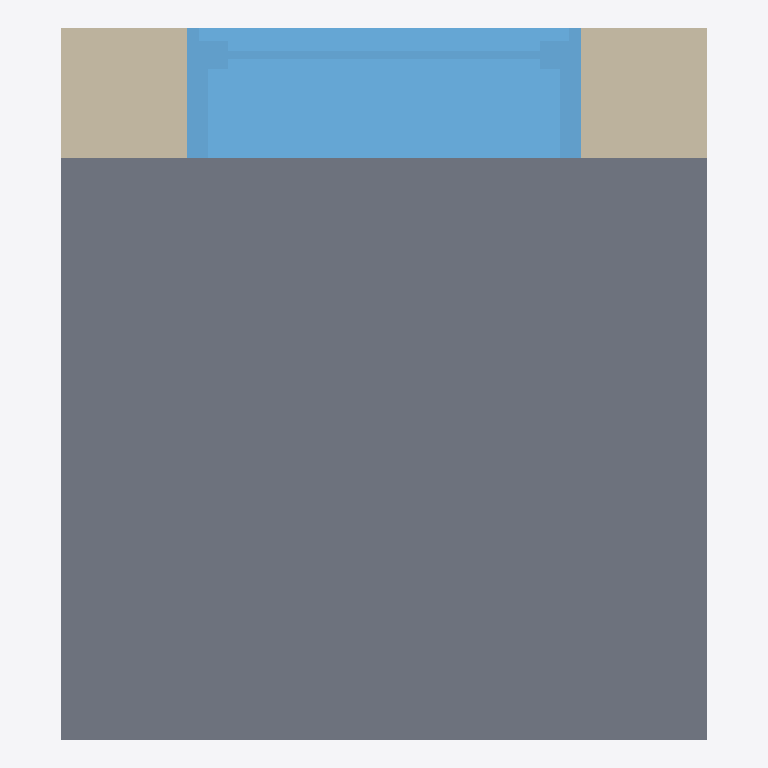
Plan cut of the same IFC building model at storey 'Nível 1' (level 0.00 m, cut at 1.40 m), seen from above with north up, elements coloured by IFC class: 2 slabs (grey), 1 window (light blue), 1 wall (beige). Cut surfaces are drawn darker.
Extent 1.0 m × 1.1 m × 3.2 m (x, y, z). Storeys (6): Sapata B.O. at -4.60 m; Sapata T.O. at -4.30 m; Laje T.O. at -4.00 m; Parede da fundação T.O. at -0.30 m; Nível 1 at 0.00 m; Nível 2 at 4.00 m. Elements (4): 2 IfcSlab, 1 IfcWallStandardCase, 1 IfcWindow.

HEADER;
FILE_DESCRIPTION(('ViewDefinition [CoordinationView_V2.0]','RevitIdentifiers [VersionGUID: 63e31c2b-d105-45f1-ab20-0216bfd499b3, NumberOfSaves: 5]','CoordinateReference [CoordinateBase: Coordenadas compartilhadas]'),'2;1');
FILE_NAME('0001','2024-02-07T02:12:49-03:00',(''),(''),'ODA SDAI 24.3','Autodesk Revit 24.1.11.26 (PTB) - IFC 24.1.11.26','');
FILE_SCHEMA(('IFC2X3'));
ENDSEC;
DATA;
#104=IFCPROJECT('1TnnmYPIf8aAt$IM7PIr$b',#18,'0001',$,$,'Nome do projeto','Status do projeto',(#99),#96);
#135=IFCSITE('1TnnmYPIf8aAt$IM7PIr$d',#18,'Default',$,$,#134,$,$,.ELEMENT.,(-15,-52,0,-120620),(-47,-55,0,-114440),0.0,$,$);
#109=IFCBUILDING('1TnnmYPIf8aAt$IM7PIr$a',#18,'',$,$,#107,$,'',.ELEMENT.,$,$,#108);
#113=IFCBUILDINGSTOREY('2qYKvFEvH4cPghyPNWjrgR',#18,'Sapata B.O.',$,'Nível:Cabeça de 8 mm',#112,$,'Sapata B.O.',.ELEMENT.,-4599.999999999999);
#117=IFCBUILDINGSTOREY('2qYKvFEvH4cPghyPNWjrgr',#18,'Sapata T.O.',$,'Nível:Cabeça de 8 mm',#116,$,'Sapata T.O.',.ELEMENT.,-4300.0);
#121=IFCBUILDINGSTOREY('2qYKvFEvH4cPghyPNWjrjP',#18,'Laje T.O.',$,'Nível:Cabeça de 8 mm',#120,$,'Laje T.O.',.ELEMENT.,-3999.9999999999995);
#125=IFCBUILDINGSTOREY('2qYKvFEvH4cPghyPNWjrjp',#18,'Parede da fundação T.O.',$,'Nível:Cabeça de 8 mm',#124,$,'Parede da fundação T.O.',.ELEMENT.,-299.99999999999994);
#128=IFCBUILDINGSTOREY('3Aw$FV5MbAufEo59pkoNgA',#18,'Nível 1',$,'Nível:Cabeça de 8 mm',#127,$,'Nível 1',.ELEMENT.,0.0);
#132=IFCBUILDINGSTOREY('3kSL0VGKv3gxJCujeqtuJj',#18,'Nível 2',$,'Nível:Cabeça de 8 mm',#131,$,'Nível 2',.ELEMENT.,3999.9999999999995);
#151=IFCSLAB('18MtsJ2ZL4ZPOrI2Jdp2OP',#18,'Piso:Genérico 150 mm - Preenchido:296766',$,'Piso:Genérico 150 mm - Preenchido',#137,#150,'296766',.FLOOR.);
#318=IFCSLAB('1ZunmhqGL5yQiW0XQ$q1GY',#18,'Piso:Concreto-comercial 362 mm:298385',$,'Piso:Concreto-comercial 362 mm',#304,#317,'298385',.FLOOR.);
#295=IFCWINDOW('1ZunmhqGL5yQiW0XQ$q1Gz',#18,'M_Fixo:0610 x 1220mm:298382',$,'M_Fixo:0610 x 1220mm',#405,#291,'298382',1219.9999999999977,609.9999999999999);
#191=IFCWALLSTANDARDCASE('1ZunmhqGL5yQiW0XQ$q1G_',#18,'Parede básica:Genérico - 200 mm:298381',$,'Parede básica:Genérico - 200 mm',#175,#190,'298381');
ENDSEC;
